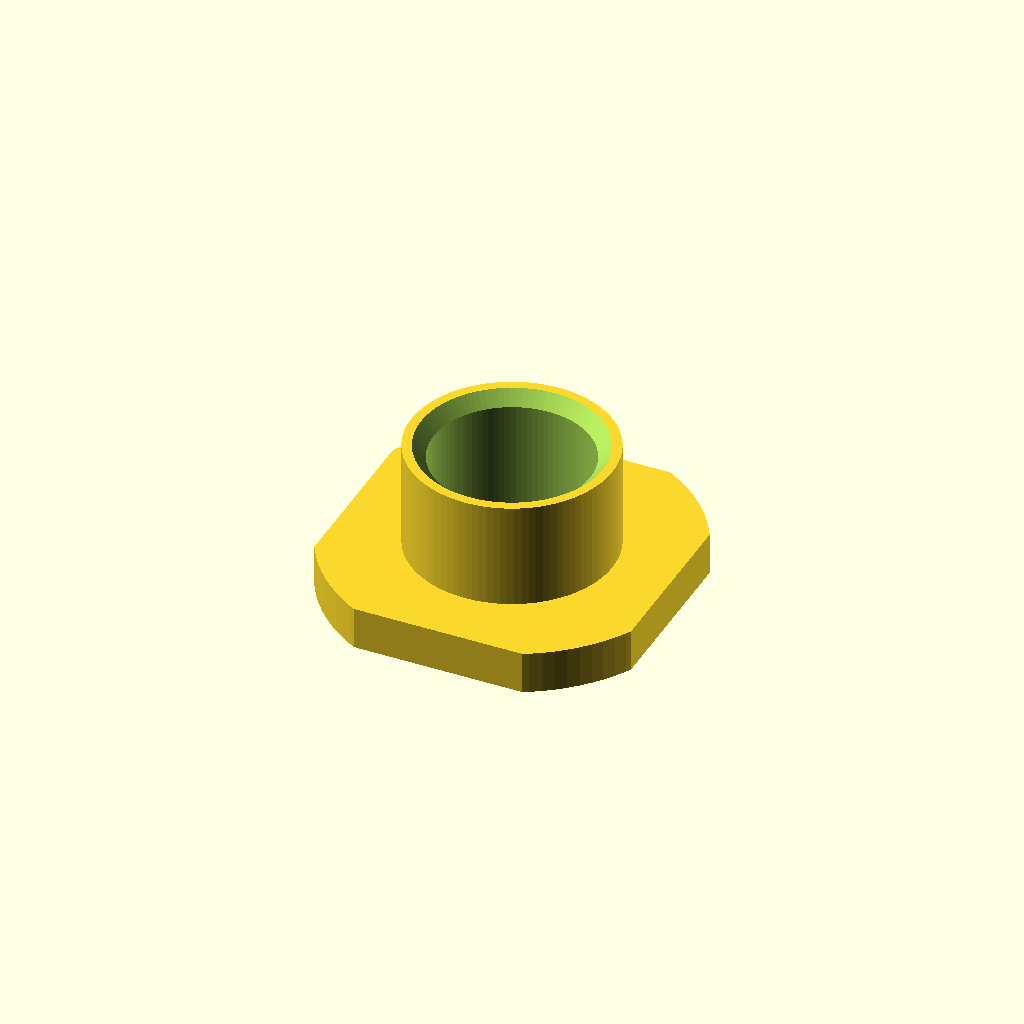
Cell 1: rendered with the file's own defaults.
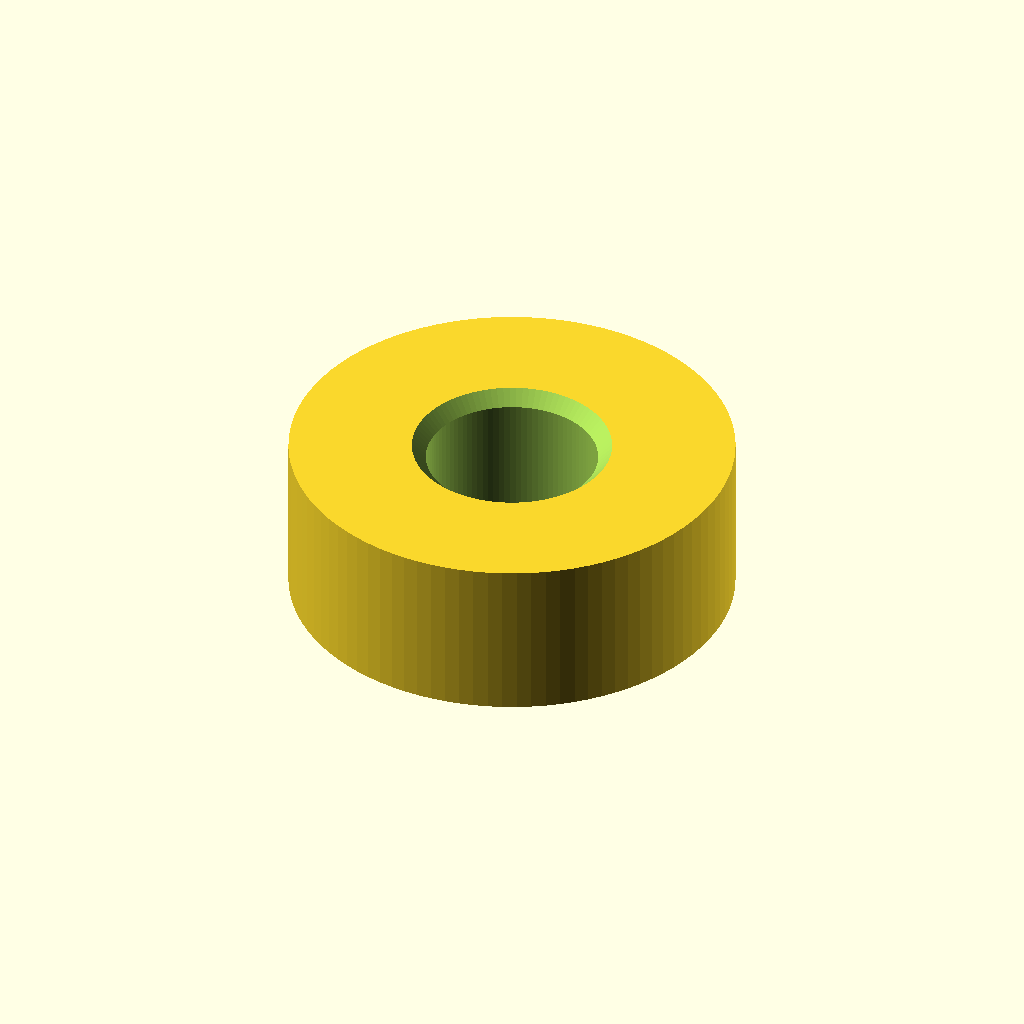
Cell 2: the same model with hole_d = 19.4.
One fixed orthographic camera (rotation 55°, 0°, 25°; colour scheme Cornfield) for every cell.
The OpenSCAD source (projects/ibanez-bass-pot-adapter/a250k_pot_adapter.scad):
// A250K Pot Adapter
// -------------------------------------------------------------
// An adapter that holds an A250K potentiometer in a 9.7 mm hole in a
// guitar body, modelled on "Ibanez short pot adapter.stl". A boss sits
// in the body's hole, the pot's bushing (M8 x 0.75, measured 7.77 mm)
// screws into it from below, and a square flange bears on the top of
// the body.
//
// The same shape as the original: a 15 mm square flange 2 mm thick, its
// corners rounded to 17 mm across, and a 5 mm boss. The boss is wider,
// to fit the 9.7 mm hole (the original's is 9 mm).
//
// No printed thread: the bore is plain, a little over the bushing's
// root, and the pot's metal thread forms its own in the PETG as it's
// screwed in. A 0.75 mm pitch is too fine to print well at 0.28 mm
// layers anyway, and the plain bore leaves a thicker wall. A 45 degree
// lead-in at the boss's end starts the bushing straight.
//
// Printing: flat, flange on the bed and the boss up, as the original
// prints. The bore is vertical; the chamfers are 45 degrees.
//
// Model coordinates: print orientation, the flange's top face (on the
// body in use) on the bed at z = 0. All dimensions in mm.

/* [Output] */
// Which part(s) to render
part = "all"; // [all, adapter, mounted]

/* [Body hole] */
// Diameter of the hole in the guitar body
hole_d = 9.7;
// Gap between the boss and the hole, each side
hole_clearance = 0.1;

/* [Pot bushing] */
// Bushing thread's outside diameter (measured)
bushing_d = 7.77;
// Bore the bushing cuts its thread into; raise it if the pot is too hard to screw in, lower it if it's loose
bore_d = 7.4;
// Lead-in chamfer at the end the pot goes in
lead_in = 0.6;
// Chamfer at the flange end of the bore
top_chamfer = 0.3;

/* [Adapter] */
// Length of the boss below the flange
boss_l = 5;
// Flange size (square)
flange_w = 15;
// Flange thickness
flange_t = 2;
// Diameter the flange's corners are rounded to
flange_corner_d = 17;

/* [Hidden] */
$fn = 96;
eps = 0.01;

boss_d = hole_d - 2 * hole_clearance;
total_l = flange_t + boss_l;

assert(bore_d < bushing_d - 0.2, "the bore must be well under the bushing for its thread to bite");
assert(boss_d - bushing_d >= 1, "the boss wall outside the bushing's thread must be at least 0.5 mm");

echo(str("boss ", boss_d, " mm across; wall ", (boss_d - bore_d) / 2,
         " mm at the bore, ", (boss_d - bushing_d) / 2, " mm outside the cut thread"));

module adapter() {
    difference() {
        union() {
            intersection() {
                translate([-flange_w / 2, -flange_w / 2, 0])
                    cube([flange_w, flange_w, flange_t]);
                cylinder(d = flange_corner_d, h = flange_t);
            }
            cylinder(d = boss_d, h = total_l);
        }
        translate([0, 0, -1]) cylinder(d = bore_d, h = total_l + 2);
        // Chamfer at the flange end (on the bed in print)
        translate([0, 0, -eps])
            cylinder(d1 = bore_d + 2 * top_chamfer + 2 * eps, d2 = bore_d - eps,
                     h = top_chamfer + eps);
        // Lead-in at the boss's end, where the pot goes in
        translate([0, 0, total_l - lead_in])
            cylinder(d1 = bore_d - eps, d2 = bore_d + 2 * lead_in + 2 * eps,
                     h = lead_in + eps);
    }
}

if (part == "mounted") {
    // Flange on the body's top, boss down into the hole
    translate([0, 0, flange_t]) mirror([0, 0, 1]) adapter();
    color("burlywood", 0.3) %difference() {
        translate([-15, -15, -boss_l - 3]) cube([30, 30, boss_l + 3]);
        translate([0, 0, -boss_l - 4]) cylinder(d = hole_d, h = boss_l + 5);
    }
} else if (part == "all" || part == "adapter") {
    adapter();
}
Customizer parameters (derived from the source; name, type, default, range or options):
part: string, default "all", options "all", "adapter", "mounted"
hole_d: number, default 9.7
hole_clearance: number, default 0.1
bushing_d: number, default 7.77
bore_d: number, default 7.4
lead_in: number, default 0.6
top_chamfer: number, default 0.3
boss_l: number, default 5
flange_w: number, default 15
flange_t: number, default 2
flange_corner_d: number, default 17
